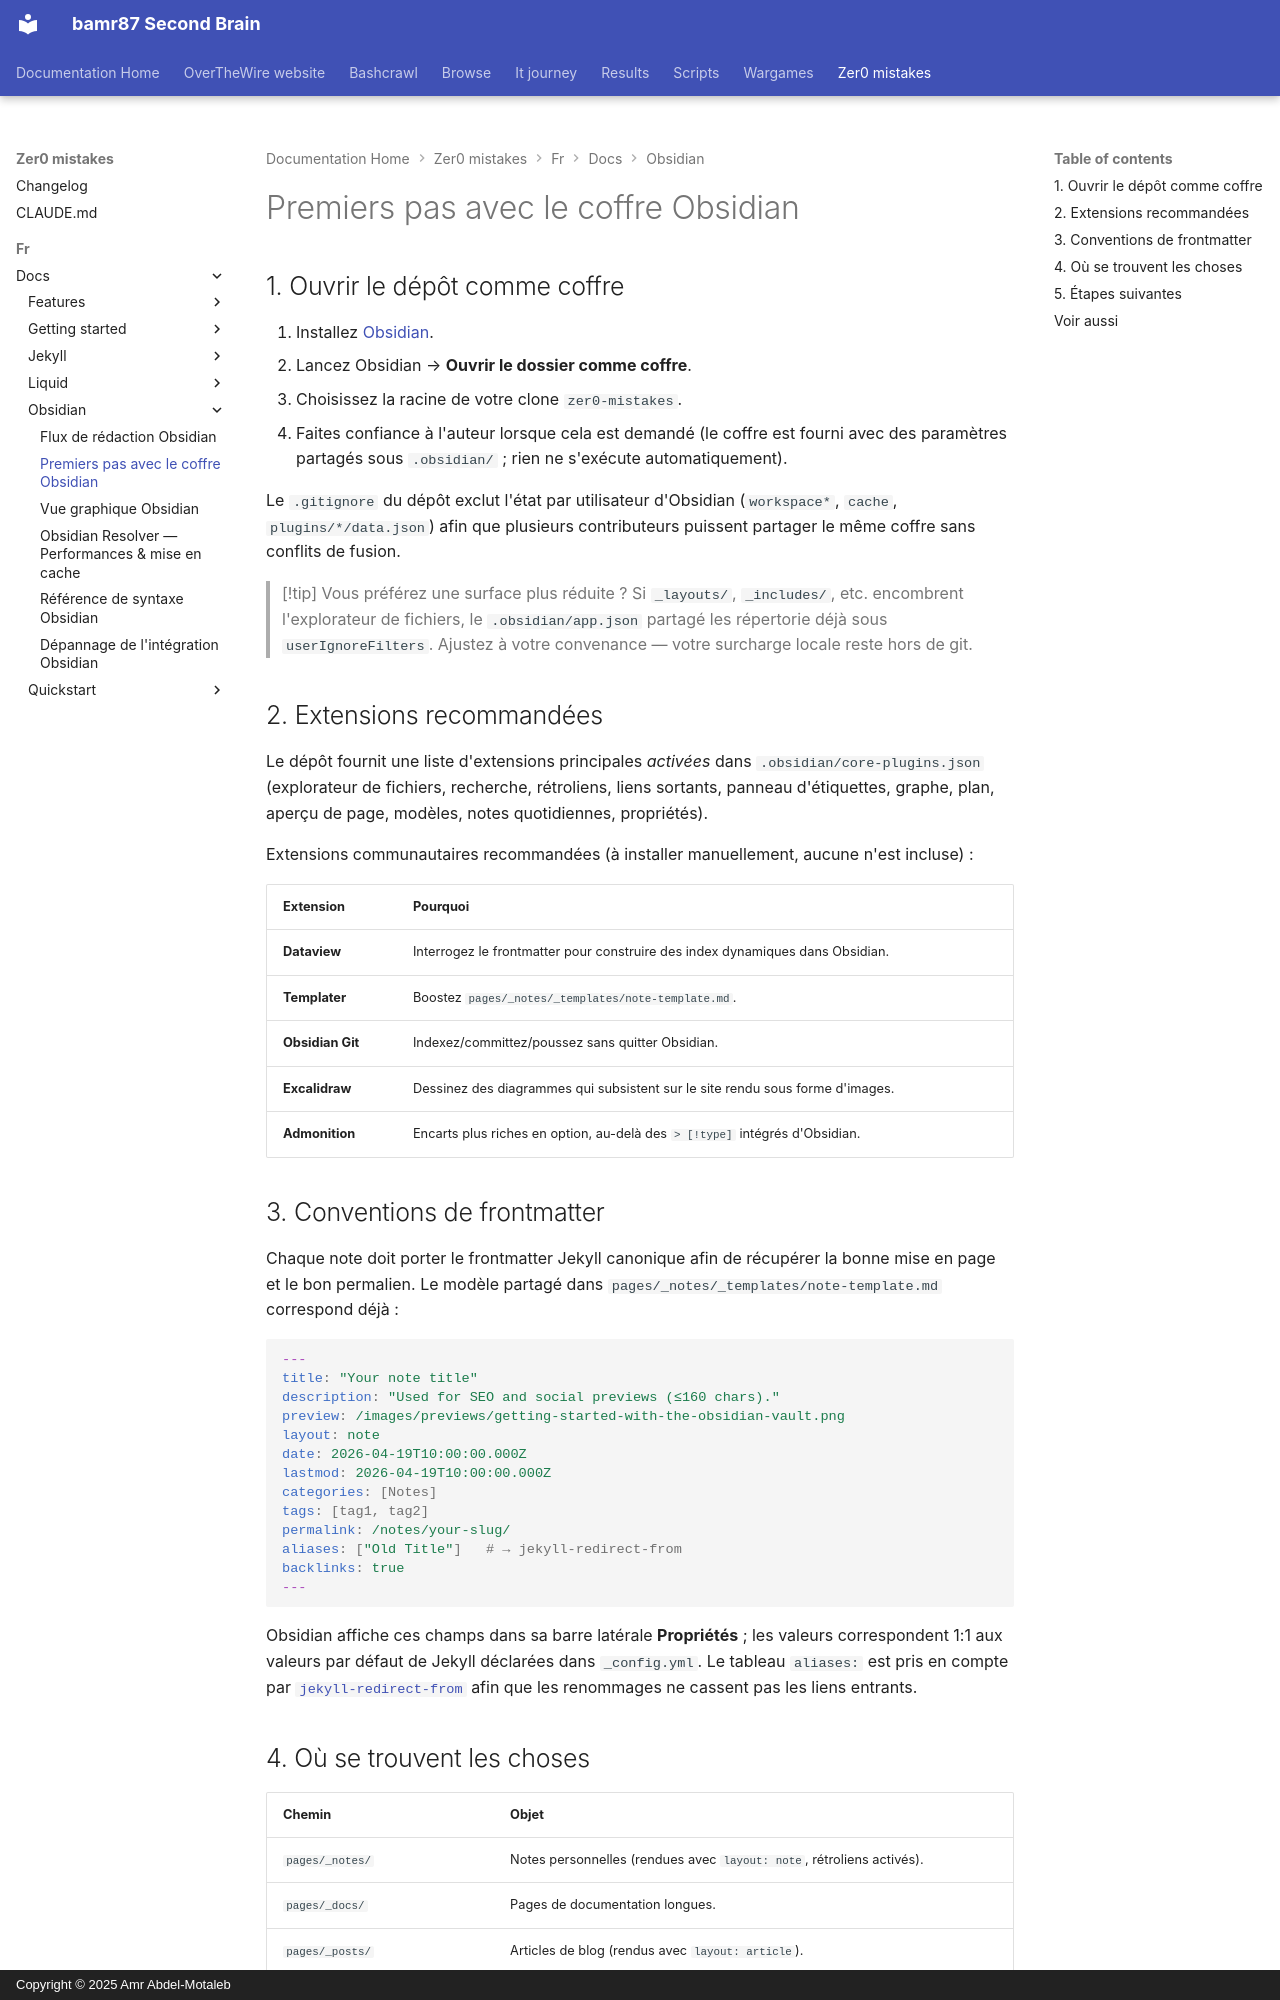

repository: bamr87/README · page: zer0-mistakes/fr/docs/obsidian/getting-started/index.html · generator: mkdocs · copyright: Copyright © 2025 Amr Abdel-Motaleb

---
backlinks: true
categories:
- Documentation
- Obsidian
description: Ouvrez le dépôt Zer0-Mistakes comme coffre Obsidian, installez les extensions
  recommandées et découvrez les conventions de frontmatter.
lang: fr
lastmod: '2026-04-24T15:06:30Z'
layout: default
machine_translated: true
permalink: /fr/docs/obsidian/getting-started/
preview: /images/previews/getting-started-with-the-obsidian-vault.png
source_file: fr/docs/obsidian/getting-started.md
source_repo: bamr87/zer0-mistakes
source_url: https://github.com/bamr87/zer0-mistakes/blob/main/fr/docs/obsidian/getting-started.md
tags:
- obsidian
- setup
- vault
title: Premiers pas avec le coffre Obsidian
translated_from_sha: 90cee16fcdf6
translation_of: pages/_docs/obsidian/getting-started.md
translation_source_url: /docs/obsidian/getting-started/
---

# Premiers pas avec le coffre Obsidian

## 1. Ouvrir le dépôt comme coffre

1. Installez [Obsidian](https://obsidian.md/download).
2. Lancez Obsidian → **Ouvrir le dossier comme coffre**.
3. Choisissez la racine de votre clone `zer0-mistakes`.
4. Faites confiance à l'auteur lorsque cela est demandé (le coffre est fourni avec des paramètres partagés sous `.obsidian/` ; rien ne s'exécute automatiquement).

Le `.gitignore` du dépôt exclut l'état par utilisateur d'Obsidian (`workspace*`, `cache`, `plugins/*/data.json`) afin que plusieurs contributeurs puissent partager le même coffre sans conflits de fusion.

> [!tip] Vous préférez une surface plus réduite ?
> Si `_layouts/`, `_includes/`, etc. encombrent l'explorateur de fichiers, le
> `.obsidian/app.json` partagé les répertorie déjà sous `userIgnoreFilters`.
> Ajustez à votre convenance — votre surcharge locale reste hors de git.

## 2. Extensions recommandées

Le dépôt fournit une liste d'extensions principales *activées* dans `.obsidian/core-plugins.json` (explorateur de fichiers, recherche, rétroliens, liens sortants, panneau d'étiquettes, graphe, plan, aperçu de page, modèles, notes quotidiennes, propriétés).

Extensions communautaires recommandées (à installer manuellement, aucune n'est incluse) :

| Extension | Pourquoi |
| --- | --- |
| **Dataview** | Interrogez le frontmatter pour construire des index dynamiques dans Obsidian. |
| **Templater** | Boostez `pages/_notes/_templates/note-template.md`. |
| **Obsidian Git** | Indexez/committez/poussez sans quitter Obsidian. |
| **Excalidraw** | Dessinez des diagrammes qui subsistent sur le site rendu sous forme d'images. |
| **Admonition** | Encarts plus riches en option, au-delà des `> [!type]` intégrés d'Obsidian. |

## 3. Conventions de frontmatter

Chaque note doit porter le frontmatter Jekyll canonique afin de récupérer la bonne mise en page et le bon permalien. Le modèle partagé dans `pages/_notes/_templates/note-template.md` correspond déjà :

```yaml
---
title: "Your note title"
description: "Used for SEO and social previews (≤160 chars)."
preview: /images/previews/getting-started-with-the-obsidian-vault.png
layout: note
date: 2026-04-19T10:00:00.000Z
lastmod: 2026-04-19T10:00:00.000Z
categories: [Notes]
tags: [tag1, tag2]
permalink: /notes/your-slug/
aliases: ["Old Title"]   # → jekyll-redirect-from
backlinks: true
---
```

Obsidian affiche ces champs dans sa barre latérale **Propriétés** ; les valeurs correspondent 1:1 aux valeurs par défaut de Jekyll déclarées dans `_config.yml`. Le tableau `aliases:` est pris en compte par [`jekyll-redirect-from`](https://github.com/jekyll/jekyll-redirect-from) afin que les renommages ne cassent pas les liens entrants.
